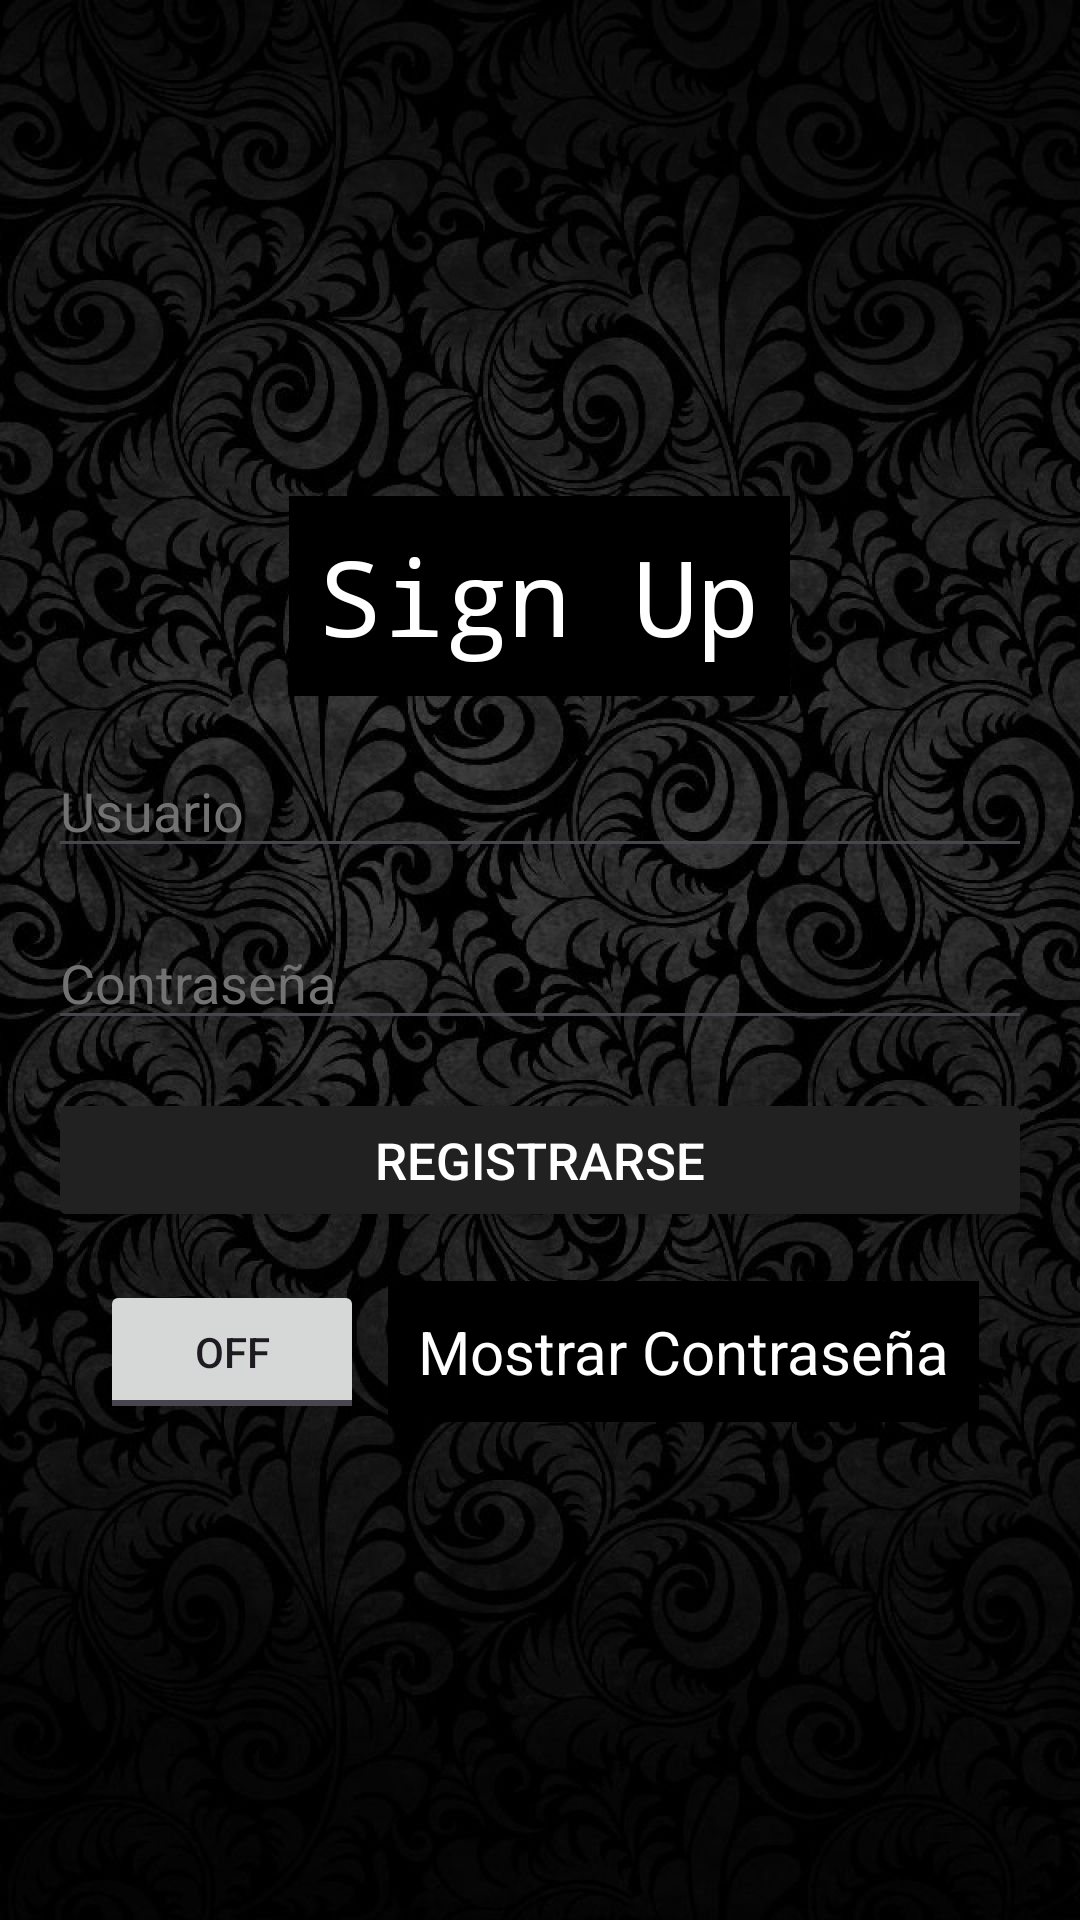

Produce the Android XML layout that renders to this screen, including the resource entries it uses.
<!-- AndroidManifest.xml: application theme Theme.Proyecto_ToDoList -->
<!-- res/layout/activity_signup.xml -->
<?xml version="1.0" encoding="utf-8"?>
<RelativeLayout
    xmlns:android="http://schemas.android.com/apk/res/android"
    xmlns:app="http://schemas.android.com/apk/res-auto"
    xmlns:tools="http://schemas.android.com/tools"
    android:layout_width="match_parent"
    android:layout_height="match_parent"
    android:background="@drawable/fondo_usuario">

    <LinearLayout
        android:id="@+id/linearLayout"
        android:layout_width="match_parent"
        android:layout_height="wrap_content"
        android:layout_centerInParent="true"
        android:orientation="vertical"
        android:padding="16dp">

        <TextView
            android:id="@+id/textView3"
            android:layout_width="wrap_content"
            android:layout_height="wrap_content"
            android:layout_gravity="center"
            android:background="@color/black"
            android:fontFamily="monospace"
            android:padding="10dp"
            android:text="Sign Up"
            android:textColor="@color/white"
            android:textSize="35sp" />

        <EditText
            android:id="@+id/usuario"
            android:layout_width="match_parent"
            android:layout_height="wrap_content"
            android:layout_marginTop="16dp"
            android:hint="@string/editUser"
            android:inputType="textPersonName"
            android:textColorHint="@color/colorTextSecondary" />

        <EditText
            android:id="@+id/password"
            android:layout_width="match_parent"
            android:layout_height="wrap_content"
            android:layout_marginTop="16dp"
            android:hint="@string/editPassword"
            android:inputType="textPassword"
            android:textColorHint="@color/colorTextSecondary" />

        <Button
            android:id="@+id/btnSignUp"
            android:layout_width="match_parent"
            android:layout_height="wrap_content"
            android:layout_marginTop="16dp"
            android:backgroundTint="@color/colorTextPrimary"
            android:text="Registrarse"
            android:textSize="17sp"
            android:textColor="@color/white" />

        <LinearLayout
            android:layout_width="match_parent"
            android:layout_height="wrap_content"
            android:layout_marginTop="16dp"
            android:gravity="center">

            <ToggleButton
                android:id="@+id/toggleBtn"
                android:layout_width="wrap_content"
                android:layout_height="wrap_content"
                android:textOff="Off"
                android:textOn="On" />

            <TextView
                android:id="@+id/textView5"
                android:layout_width="wrap_content"
                android:layout_height="wrap_content"
                android:background="@color/black"
                android:padding="10dp"
                android:text="@string/showPassword"
                android:textColor="@color/white"
                android:textSize="20sp"
                android:layout_marginStart="8dp" />
        </LinearLayout>
    </LinearLayout>
</RelativeLayout>
<!-- resources referenced by this layout -->
<resources>
  <color name="black">#FF000000</color>
  <color name="colorTextPrimary">#212121</color>
  <color name="colorTextSecondary">#727272</color>
  <color name="white">#FFFFFFFF</color>
  <!-- drawable fondo_usuario: jpg bitmap (drawable, 200668 bytes) -->
  <string name="editPassword">Contraseña</string>
  <string name="editUser">Usuario</string>
  <string name="showPassword">Mostrar Contraseña</string>
  <style name="Theme.Proyecto_ToDoList" parent="Base.Theme.Proyecto_ToDoList" />
  <style name="Base.Theme.Proyecto_ToDoList" parent="Theme.Material3.DayNight">
          
          
      </style>
</resources>
